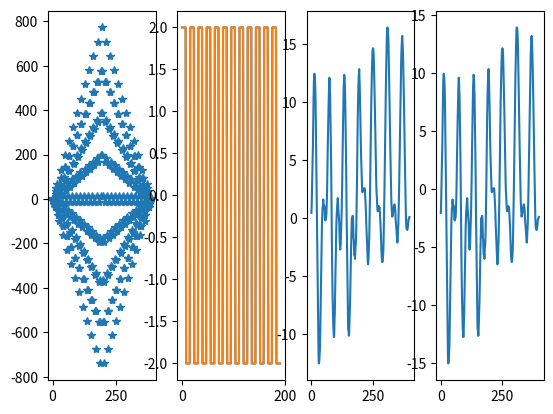

This chart was generated by the following Python code:
import matplotlib.pyplot as plt
import numpy as np


def fourier_transform(lst):
    k = 0
    n = 0
    fourier_series = [0] * (len(lst))
    while k < len(lst):
        res = 0
        while n < len(lst):
            res += lst[n]*np.exp(2*np.pi*(-1)*k*n*1j/len(lst))
            n += 1
        fourier_series[k] = round(res.real, 2)+round(res.imag, 2) * 1j
        n = 0
        k += 1
    return fourier_series


def hertz(length, sampling):
    y = [0.0] * length
    td = 1 / sampling
    for i in range(len(y)):
        y[i] = i * td
    z = [0.0] * length
    for i in range(len(y)):
        z[i] = i / (td * len(y))
    return z


def convolution(f_lst, s_lst):
    f_lst_copy = np.concatenate((f_lst.copy(), np.zeros(len(s_lst) - 1)))
    s_lst_copy = np.concatenate((s_lst.copy(), np.zeros(len(f_lst) - 1)))
    c = [0.0] * (len(f_lst) + len(s_lst) - 1)
    for i in range(len(f_lst) + len(s_lst) - 1):
        for k in range(len(f_lst)):
                c[i] += f_lst_copy[k] * s_lst_copy[i - k]
    return c


def fourier_convolution(a, b):
    a_copy = fourier_transform(np.concatenate((a.copy(), np.zeros(len(b) - 1))))
    b_copy = fourier_transform(np.concatenate((b.copy(), np.zeros(len(a) - 1))))
    for i in range(len(a_copy)):
        a_copy[i] *= b_copy[i]
    a_copy = np.fft.ifft(a_copy)
    return a_copy


def fourier_correlation(a, b):
    a_copy = np.conj(fourier_transform(np.concatenate((a.copy(), np.zeros(len(b) - 1)))) - np.mean(a))
    b_copy = fourier_transform(np.concatenate((np.zeros(len(a) - 1), b.copy()))) - np.mean(b)
    for i in range(len(a_copy)):
        a_copy[i] *= b_copy[i]
    a_copy = np.fft.ifft(a_copy)
    return a_copy


def create_func_value_from_lst(*args, length, f):
    lst = [0.0] * length
    function_args = 1
    for i in args:
        function_args *= i
    for i in range(length):
        lst[i] = f(function_args * i)
    return lst


def create_meander(function, n, period, step):
    res = np.zeros(n)
    tmp = 0
    for i in range(n):
        if tmp < period:
            res[i] = function(tmp)
            tmp += step
        if tmp >= period:
            tmp = tmp % period
    return res


def main():

    w = 0.5
    td = 1/30
    length = 200
    z = hertz(2 * length - 1, 1/30)


    sin = create_func_value_from_lst(w * 2., np.pi, 2 * td, length=length, f=np.sin)
    cos = create_func_value_from_lst(w, np.pi, 2 * td, length=length, f=np.cos)

    T = 4
    A = 2
    meandr = create_meander(lambda x: A if x < T / 2 else -A, length, T, 1 / 4)
    meandr = meandr.tolist()
    meandr_2 = create_meander(lambda x: A if x < T / 2 else -A, length, T, 1 / 4)
    meandr_2 = meandr_2.tolist()
    meandr_3 = create_meander(lambda x: A if x < T / 2 else -A, 100, T, 1 / 4)
    meandr_3 = meandr_3.tolist()

    m1 = np.mean(meandr)
    m2 = np.mean(meandr_2)
    np_convolve = np.convolve(cos, sin)
    np_correlation = fourier_correlation(meandr[:193:], meandr_2[:193:])
    fourier_convolve = convolution(cos, sin + np.random.sample(len(cos)))
    fourier_correlate = fourier_correlation(meandr, meandr_2)
    np_correl = np.correlate(meandr[:192:], meandr_2[:192:], mode='full')
    user_convolve = convolution(cos, sin)
    user_convolve_meandr = fourier_convolution(meandr, meandr_3)
    user_convolve_meandr_2 = convolution(meandr, meandr_3)
    plt.subplot(141)
    plt.plot(np_correlation, '*')
    # plt.plot(fourier_convolve)

    plt.subplot(142)
    plt.plot(meandr[:192:])
    plt.plot(meandr_2[:192:])
    # plt.plot(z, fourier_convolve)

    plt.subplot(143)
    plt.plot(fourier_convolve)

    plt.subplot(144)
    plt.plot(fourier_convolve - np.mean(fourier_convolve))


    plt.show()


if __name__ == '__main__':
    main()
